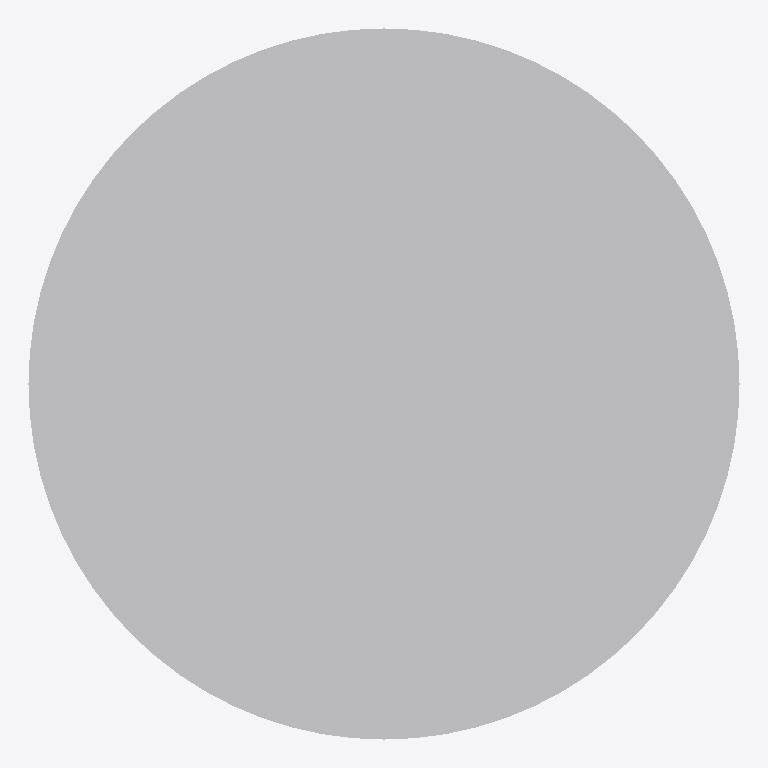
Plan cut of the same IFC building model at storey 'Port De Barcelona' (level 0.00 m, cut at 1.40 m), seen from above with north up, elements coloured by IFC class: 1 other element (light grey). No cut surface shows.
Extent 1.0 m × 1.0 m × 1.2 m (x, y, z). Storeys (1): Port De Barcelona at 0.00 m. Elements (1): 1 IfcFurnishingElement.

HEADER;
FILE_DESCRIPTION(('ViewDefinition [CoordinationView_V2.0]'),'2;1');
FILE_NAME('Port De Barcelona','2022-06-09T19:39:19',(''),(''),'The EXPRESS Data Manager Version 5.02.0100.07 : ','20190108_1515(x64) - Exporter 19.2.0.0 - Default','');
FILE_SCHEMA(('IFC2X3'));
ENDSEC;
DATA;
#105=IFCPROJECT('34UKVHeH5CHvrwyycS_2aZ',#42,'Port De Barcelona',$,$,'Port De Barcelona','Port De Barcelona',(#97),#92);
#130=IFCSITE('34UKVHeH5CHvrwyycS_2aX',#42,'Default',$,$,#127,$,$,.ELEMENT.,(42,21,31,181945),(-71,-3,-24,-263305),0.0,$,$);
#115=IFCBUILDING('34UKVHeH5CHvrwyycS_2aY',#42,'Port De Barcelona',$,$,#32,$,'Port De Barcelona',.ELEMENT.,$,$,$);
#124=IFCBUILDINGSTOREY('34UKVHeH5CHvrwyybZ1_NS',#42,'Port De Barcelona',$,'Level:8mm Head',#122,$,'Port De Barcelona',.ELEMENT.,0.0);
#197=IFCFURNISHINGELEMENT('3yimXjuun39u9JGyRNPbxw',#42,'APBCN-POR-EQP-Amarrador_Cabrestante:Tipo1:2244451',$,'APBCN-POR-EQP-Amarrador_Cabrestante:Tipo1',#195,#190,'2244451');
ENDSEC;
